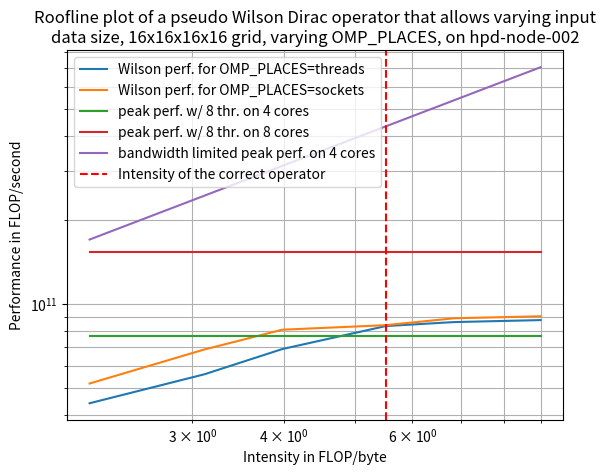

Python code for this plot: (Note: this script raises an exception after producing the figure.)
import matplotlib.pyplot as plt
import numpy as np

base_lattice_dim = [16, 16, 16, 16]
base_lattice_str = f"{base_lattice_dim[0]}x{base_lattice_dim[1]}x{base_lattice_dim[2]}x{base_lattice_dim[3]}"
basevol = base_lattice_dim[0]*base_lattice_dim[1]*base_lattice_dim[2]*base_lattice_dim[3]

wilson_FLOP = basevol*5496
# bandwidth of hpd: 19.6 GB/s per core * 4 cores (according to Dr. Bandwidth)
hpd_bandwidth_B_p_s = 19.6 * 10**9 * 4
# peak FLOP/s: 2 doubles in register * 4 operations * 4 cores * 2.4 GHz
hpd_4core_FLOP_p_s = 2 * 4 * 4 * 2.4 * 10**9
# as the above value does not agree with experiment, maybe we use execution units from 8 cores?
hpd_8core_FLOP_p_s = 2 * 4 * 8 * 2.4 * 10**9

# 16x8x8x16
# data_8thr_sockets = [
#     [       10027008,        1012.230,           1.774, [16, 8, 8, 8]],
#     [       13172736,        1015.779,           2.485, [16, 8, 8, 12]],
#     [       16318464,        1023.446,           2.199, [16, 8, 8, 16]],
#     [       22609920,        1036.637,           2.362, [16, 8, 8, 24]],
#     [       28901376,        1045.869,           2.262, [16, 8, 8, 32]],
#     [       41484288,        1057.629,          14.544, [16, 8, 8, 48]],
# ]

# data_8thr_threads = [
#     [       10027008,        1017.359,           1.066, [16, 8, 8, 8]],
#     [       13172736,        1020.857,           1.016, [16, 8, 8, 12]],
#     [       16318464,        1028.539,           0.939, [16, 8, 8, 16]],
#     [       22609920,        1050.299,           2.221, [16, 8, 8, 24]],
#     [       28901376,        1121.790,           3.720, [16, 8, 8, 32]],
#     [       41484288,        1500.529,          10.945, [16, 8, 8, 48]],
# ]


# 16x16x16x16
data_8thr_sockets = [
    [       40108032,        3984.344,          57.330, [16, 16, 16, 8]],
    [       52690944,        4051.156,          50.337, [16, 16, 16, 12]],
    [       65273856,        4287.037,          31.062, [16, 16, 16, 16]],
    [       90439680,        4450.687,          25.367, [16, 16, 16, 24]],
    [      115605504,        5238.331,          36.409, [16, 16, 16, 32]],
    [      165937152,        6934.767,          27.885, [16, 16, 16, 48]],
]

data_8thr_threads = [
    [       40108032,        4111.664,           7.821, [16, 16, 16, 8]],
    [       52690944,        4179.769,          43.423, [16, 16, 16, 12]],
    [       65273856,        4318.423,          32.492, [16, 16, 16, 16]],
    [       90439680,        5219.628,          31.825, [16, 16, 16, 24]],
    [      115605504,        6427.413,          73.932, [16, 16, 16, 32]],
    [      165937152,        8159.567,          55.022, [16, 16, 16, 48]],
]


x = [wilson_FLOP/dat[0] for dat in data_8thr_threads]

y_threads = [wilson_FLOP/(dat[1]/1000**2) for dat in data_8thr_threads]
y_sockets = [wilson_FLOP/(dat[1]/1000**2) for dat in data_8thr_sockets]

actual_wilson_data = 0
for dat in data_8thr_threads:
    if dat[3][0]*dat[3][1]*dat[3][2]*dat[3][3] == basevol:
        actual_wilson_data = dat[0]


plt.figure()

plt.title(f"Roofline plot of a pseudo Wilson Dirac operator that allows varying input\ndata size, {base_lattice_str} grid, varying OMP_PLACES, on hpd-node-002")


plt.plot(x,y_threads, label=f"Wilson perf. for OMP_PLACES=threads")
plt.plot(x,y_sockets, label=f"Wilson perf. for OMP_PLACES=sockets")

plt.plot(x,[hpd_4core_FLOP_p_s for _ in x], label="peak perf. w/ 8 thr. on 4 cores")
plt.plot(x,[hpd_8core_FLOP_p_s for _ in x], label="peak perf. w/ 8 thr. on 8 cores")
plt.plot(x,[hpd_bandwidth_B_p_s*xx for xx in x],label="bandwidth limited peak perf. on 4 cores")

plt.axvline(x=wilson_FLOP/actual_wilson_data,label=f"Intensity of the correct operator",color="red",linestyle='--')

plt.legend()
plt.xlabel("Intensity in FLOP/byte")
plt.ylabel("Performance in FLOP/second")

plt.xscale("log")
plt.yscale("log")

plt.grid(which="both")
# plt.yticks(range(0,110,10))

plt.savefig(f"./test/testresults/wilson_roofline_hpd_8thr_{base_lattice_str}.pdf")

